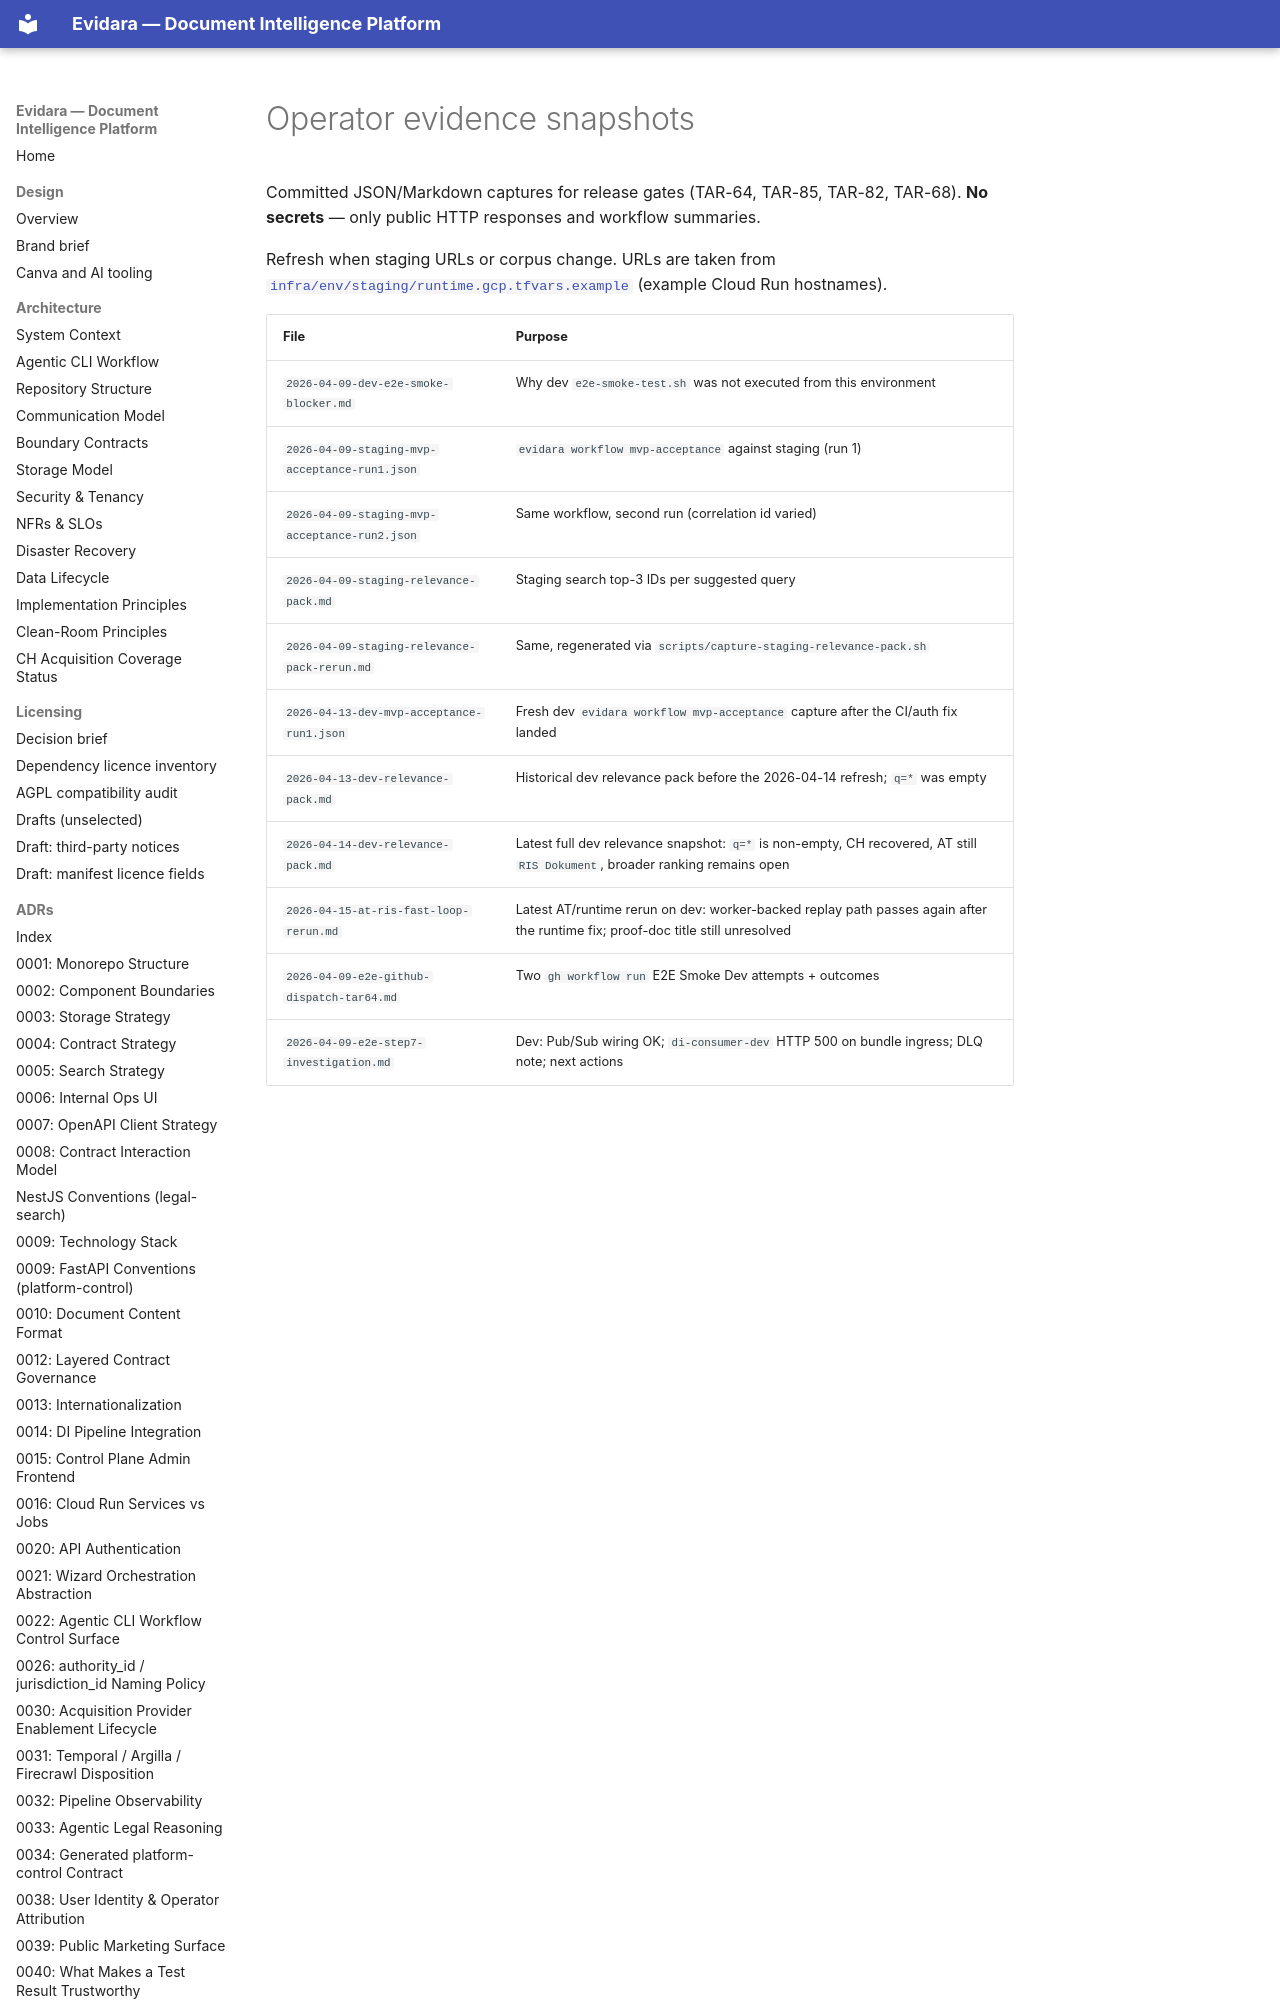

repository: philipplukas/evidara · page: runbooks/evidence/index.html · generator: mkdocs

# Operator evidence snapshots

Committed JSON/Markdown captures for release gates (TAR-64, TAR-85, TAR-82, TAR-68). **No secrets** — only public HTTP responses and workflow summaries.

Refresh when staging URLs or corpus change. URLs are taken from [`infra/env/staging/runtime.gcp.tfvars.example`](../../../infra/env/staging/runtime.gcp.tfvars.example) (example Cloud Run hostnames).
